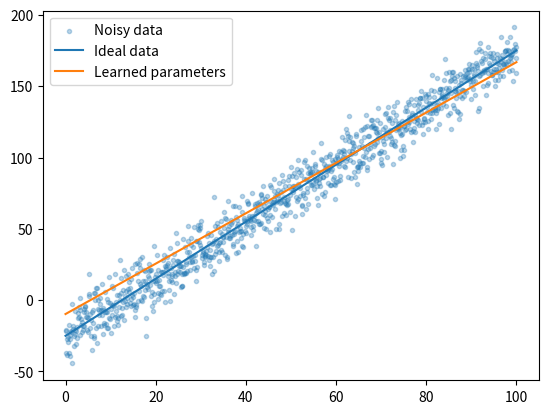

This chart was generated by the following Python code:
# -*- coding: utf-8 -*-
"""
Created on Tue Mar  2 11:14:41 2021

Implement a one neuron linear regression.
Follows Burkov, Chap. 4

[redacted]
"""

import numpy as np
import matplotlib.pyplot as plt

# =============================================================================
# Generate data
# =============================================================================

# y = w*x + b + noise, noise for randomness

w_ideal = 2
b_ideal = -25

x = np.linspace(0, 100, 1000)
y_ideal = w_ideal * x + b_ideal
y_noisy = w_ideal * x + b_ideal + np.random.normal(0, 10, x.size)


# =============================================================================
# Regression
# =============================================================================


def update_weights(x, y, w, b, alpha):
    """
    Update the weights, w and b, according to the data x,y and learning rate
    alpha.
    """

    N = len(x)

    # Determine the partial derivatives (eq. 1)

    dl_dw = 0.0
    dl_db = 0.0

    for i in range(N):
        dl_dw += -2 * x[i] * (y[i] - (w*x[i] + b))
        dl_db += -2 * (y[i] - (w*x[i] + b))

    dl_dw /= float(N)
    dl_db /= float(N)

    # Update the weights (eq.2)

    w -= alpha * dl_dw
    b -= alpha * dl_db

    return w, b


def train(x, y, w, b, alpha, epochs):
    for i in range(epochs):
        w, b = update_weights(x, y, w, b, alpha)
        if i % 100 == 0:
            print("EPOCH: ", i)
    return w, b


w, b = 0.0, 0.0
alpha = 1e-4
epochs = 10000

w, b = train(x, y_noisy, w, b, alpha, epochs)

y_learned = w * x + b

# =============================================================================
# Graph
# =============================================================================

fig1, ax1 = plt.subplots()

ax1.scatter(x, y_noisy, marker='.', alpha=0.3, label='Noisy data')
ax1.plot(x, y_ideal, label='Ideal data')
ax1.plot(x, y_learned, label='Learned parameters')
ax1.legend()
